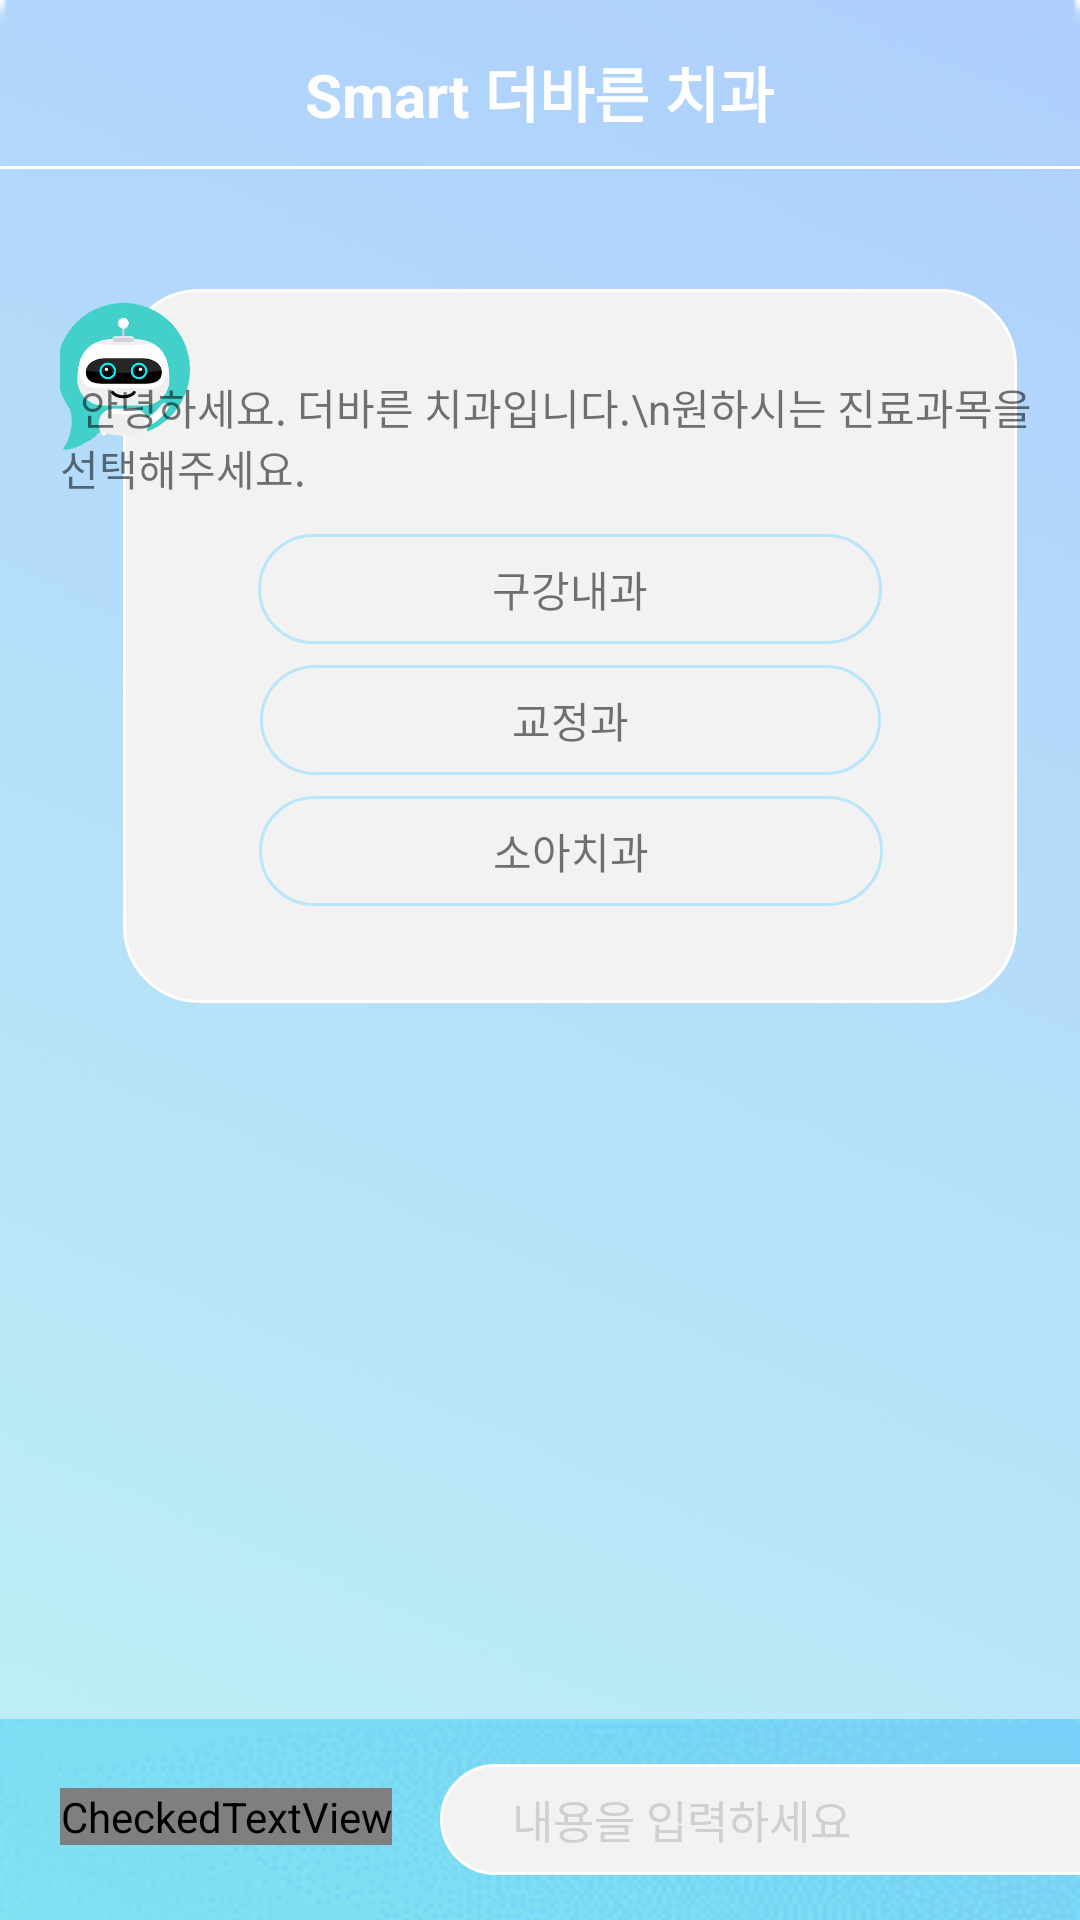

This screen was rendered from an Android layout file. Write that file and the resources it references.
<!-- AndroidManifest.xml: application theme Theme.AppCompat.Light.NoActionBar -->
<!-- res/layout/activity_upup.xml -->
<?xml version="1.0" encoding="utf-8"?>
<androidx.constraintlayout.widget.ConstraintLayout xmlns:android="http://schemas.android.com/apk/res/android"
    xmlns:app="http://schemas.android.com/apk/res-auto"
    xmlns:tools="http://schemas.android.com/tools"
    android:layout_width="match_parent"
    android:layout_height="match_parent"
    android:background="@drawable/bg"
    tools:context=".ChatProgram">

    <ImageView
        android:layout_width="40dp"
        android:layout_height="40dp"
        app:srcCompat="@drawable/ic_3dot"
        app:layout_constraintTop_toTopOf="parent"
        android:layout_marginTop="5dp"
        app:layout_constraintEnd_toEndOf="parent"/>

    <TextView
        android:id="@+id/title"
        android:layout_width="wrap_content"
        android:layout_height="wrap_content"
        android:layout_marginTop="16dp"
        android:text="Smart 더바른 치과"
        android:textColor="@color/white"
        android:textSize="20dp"
        android:textStyle="bold"
        app:layout_constraintEnd_toEndOf="parent"
        app:layout_constraintStart_toStartOf="parent"
        app:layout_constraintTop_toTopOf="parent" />

    <TextView
        android:id="@+id/line"
        android:layout_width="match_parent"
        android:layout_height="1dp"
        android:layout_marginTop="10dp"
        android:background="@color/white"
        app:layout_constraintEnd_toEndOf="parent"
        app:layout_constraintStart_toStartOf="parent"
        app:layout_constraintTop_toBottomOf="@+id/title" />


    <Button
        android:id="@+id/bt_send"
        android:layout_width="60dp"
        android:layout_height="60dp"
        android:layout_marginEnd="10dp"
        android:background="#00000000"
        android:text="전송"
        app:layout_constraintHorizontal_bias="0"
        android:textColor="@color/white"
        android:textSize="19dp"
        android:textStyle="bold"
        android:paddingEnd="7dp"
        app:layout_constraintBottom_toBottomOf="@+id/et_input"
        app:layout_constraintEnd_toEndOf="parent"
        app:layout_constraintStart_toEndOf="@+id/et_input"
        app:layout_constraintTop_toTopOf="@+id/et_input" />

    <ScrollView
        android:layout_width="match_parent"
        android:layout_height="wrap_content"
        app:layout_constraintEnd_toEndOf="parent"
        android:layout_marginStart="20dp"
        android:layout_marginTop="20dp"
        app:layout_constraintStart_toStartOf="parent"
        app:layout_constraintTop_toTopOf="@id/line">

        <androidx.constraintlayout.widget.ConstraintLayout
            android:id="@+id/ctl_parent"
            android:layout_width="match_parent"
            android:layout_height="match_parent">

            <TextView
                android:id="@+id/tv_chat"
                android:layout_width="300dp"
                android:layout_height="240dp"
                android:layout_margin="20dp"
                android:background="@drawable/rectangle_sopt_radius_5"
                android:paddingEnd="30dp"
                app:flow_firstVerticalBias="0"
                app:layout_constraintEnd_toEndOf="parent"
                app:layout_constraintHorizontal_bias="0"
                app:layout_constraintStart_toStartOf="parent"
                app:layout_constraintTop_toTopOf="parent" />


            <TextView
                android:id="@+id/tv_message"
                android:layout_width="wrap_content"
                android:layout_height="wrap_content"
                android:layout_marginTop="28dp"
                android:background="@null"
                android:textSize="20dp"
                app:layout_constraintEnd_toEndOf="@+id/tv_chat"
                app:layout_constraintHorizontal_bias="0"
                app:layout_constraintStart_toStartOf="@+id/tv_chat"
                app:layout_constraintTop_toBottomOf="@+id/tv_chat" />

            <ImageView
                android:id="@+id/imageView"
                android:layout_width="50dp"
                android:layout_height="50dp"
                android:layout_marginStart="20dp"
                app:layout_constraintBottom_toBottomOf="@+id/tv_chat"
                app:layout_constraintEnd_toStartOf="@+id/tv_chat"
                app:layout_constraintStart_toStartOf="parent"
                app:layout_constraintTop_toTopOf="@+id/tv_chat"
                app:srcCompat="@drawable/bot2"
                android:layout_marginBottom="180dp"/>

            <TextView
                android:id="@+id/tv_introduce"
                android:layout_width="wrap_content"
                android:layout_height="wrap_content"
                android:layout_margin="30dp"
                android:text="  안녕하세요. 더바른 치과입니다.\n원하시는 진료과목을 선택해주세요."
                app:layout_constraintEnd_toEndOf="@+id/tv_chat"
                app:layout_constraintStart_toStartOf="@+id/tv_chat"
                app:layout_constraintTop_toTopOf="@+id/tv_chat" />

            <TextView
                android:id="@+id/textView3"
                android:layout_width="wrap_content"
                android:layout_height="wrap_content"
                android:paddingTop="10dp"
                android:paddingStart="80dp"
                android:paddingEnd="80dp"
                android:paddingBottom="10dp"
                android:layout_marginTop="10dp"
                android:text="구강내과"
                android:background="@drawable/bg_radius3"
                app:layout_constraintEnd_toEndOf="@+id/tv_introduce"
                app:layout_constraintStart_toStartOf="@+id/tv_introduce"
                app:layout_constraintTop_toBottomOf="@+id/tv_introduce" />

            <TextView
                android:id="@+id/textView4"
                android:layout_width="wrap_content"
                android:layout_height="wrap_content"
                android:text="교정과"
                android:layout_marginTop="3dp"
                android:paddingTop="10dp"
                android:background="@drawable/bg_radius3"
                android:paddingStart="86dp"
                android:paddingEnd="86dp"
                android:paddingBottom="10dp"
                app:layout_constraintEnd_toEndOf="@+id/textView3"
                app:layout_constraintStart_toStartOf="@+id/textView3"
                app:layout_constraintTop_toBottomOf="@+id/textView3" />

            <TextView
                android:id="@+id/textView5"
                android:layout_width="wrap_content"
                android:layout_height="wrap_content"
                android:text="소아치과"
                android:paddingTop="10dp"
                android:paddingStart="80dp"
                android:layout_marginTop="3dp"
                android:background="@drawable/bg_radius3"
                android:paddingEnd="80dp"
                android:paddingBottom="10dp"
                app:layout_constraintEnd_toEndOf="@+id/textView4"
                app:layout_constraintStart_toStartOf="@+id/textView4"
                app:layout_constraintTop_toBottomOf="@+id/textView4" />

        </androidx.constraintlayout.widget.ConstraintLayout>
    </ScrollView>


    <TextView
        android:id="@+id/tv_image"
        android:layout_width="match_parent"
        android:layout_height="90dp"
        android:background="@drawable/bg_3"
        app:layout_constraintBottom_toBottomOf="parent"
        app:layout_constraintEnd_toEndOf="parent"
        app:layout_constraintHorizontal_bias="0.0"
        app:layout_constraintStart_toStartOf="parent"
        app:layout_constraintTop_toTopOf="@+id/bt_connect" />

    <CheckedTextView
        android:id="@+id/bt_connect"
        android:layout_width="wrap_content"
        android:layout_height="wrap_content"
        android:layout_marginStart="20dp"
        android:layout_marginEnd="5dp"
        android:layout_marginBottom="25dp"
        android:checkMark="@drawable/login_out"
        android:checked="false"
        app:layout_constraintBottom_toBottomOf="parent"
        app:layout_constraintEnd_toStartOf="@+id/et_input"
        app:layout_constraintHorizontal_bias="0"
        app:layout_constraintHorizontal_chainStyle="packed"
        app:layout_constraintStart_toStartOf="parent" />

    <EditText
        android:id="@+id/et_input"
        android:layout_width="290dp"
        android:layout_height="0dp"
        android:layout_marginTop="14dp"
        android:background="@drawable/bg_input"
        android:hint="내용을 입력하세요"
        android:paddingStart="25dp"
        android:paddingEnd="110dp"
        android:layout_marginBottom="14dp"
        android:layout_marginStart="10dp"
        android:textColorHint="#D0D0D0"
        android:textSize="15dp"
        app:layout_constraintBottom_toBottomOf="parent"
        app:layout_constraintEnd_toStartOf="@+id/bt_send"
        app:layout_constraintStart_toEndOf="@+id/bt_connect"
        app:layout_constraintTop_toTopOf="@+id/tv_image" />

</androidx.constraintlayout.widget.ConstraintLayout>
<!-- resources referenced by this layout -->
<resources>
  <color name="white">#FFFFFFFF</color>
  <!-- drawable bg: png bitmap (drawable, 8178 bytes) -->
  <!-- drawable bg_3: png bitmap (drawable, 3750 bytes) -->
  <!-- drawable bg_input (drawable) -->
  <?xml version="1.0" encoding="utf-8"?>
  <selector xmlns:android="http://schemas.android.com/apk/res/android">
      <item android:state_focused="true"  android:drawable="@drawable/rectangle_sopt_radius_5"/>
      <item android:drawable="@drawable/rectangle_sopt_radius_5"/>
  </selector>
  <!-- drawable bg_radius3 (drawable) -->
  <?xml version="1.0" encoding="utf-8"?>
  <layer-list xmlns:android="http://schemas.android.com/apk/res/android">
      <item
          android:bottom="2dp"
          android:left="2dp"
          android:right="2dp"
          android:top="2dp">
  
          <shape android:shape="rectangle">
              <stroke
                  android:width="1dp"
                  android:color="#BAE6FA" />
              <solid android:color="#F2F2F2" />
              <corners
                  android:bottomLeftRadius="25dp"
                  android:bottomRightRadius="25dp"
                  android:topLeftRadius="25dp"
                  android:topRightRadius="25dp" />
          </shape>
  
      </item>
  </layer-list>
  <!-- drawable bot2: png bitmap (drawable, 51466 bytes) -->
  <!-- drawable login_out (drawable) -->
  <?xml version="1.0" encoding="utf-8"?>
  <selector xmlns:android="http://schemas.android.com/apk/res/android">
      <item android:drawable="@drawable/ic_detail_unchecked" android:state_checked="false" />
  
      <item android:drawable="@drawable/ic_detail_star_checked" android:state_checked="true" />
  
  </selector>
  <!-- drawable rectangle_sopt_radius_5 (drawable) -->
  <?xml version="1.0" encoding="utf-8"?>
  <layer-list xmlns:android="http://schemas.android.com/apk/res/android">
      <item
          android:bottom="1dp"
          android:left="1dp"
          android:right="1dp"
          android:top="1dp">
  
          <shape android:shape="rectangle">
              <stroke
                  android:width="1dp"
                  android:color="@color/white" />
              <solid android:color="#F2F2F2" />
              <corners
                  android:bottomLeftRadius="25dp"
                  android:bottomRightRadius="25dp"
                  android:topLeftRadius="25dp"
                  android:topRightRadius="25dp" />
          </shape>
  
      </item>
  </layer-list>
</resources>
